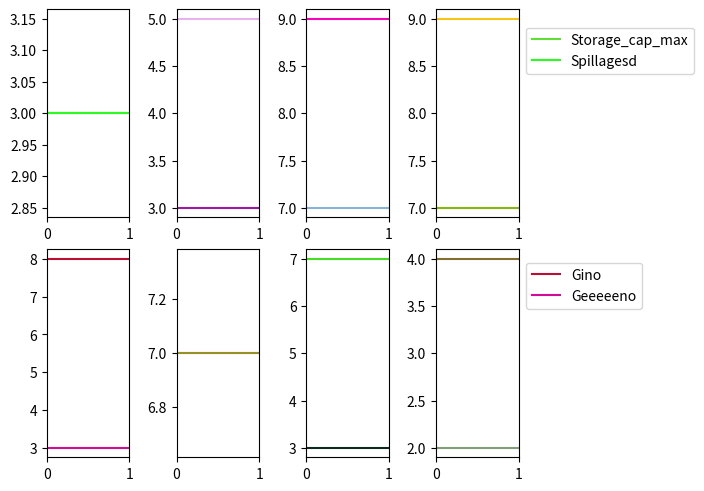

Write Python code to recreate this figure.
import matplotlib.pyplot as plt
import random


# nrows = 2
# ncols = 4
# fig2, axes = plt.subplots(nrows=nrows, ncols=ncols, constrained_layout=True)
# r_hex = (lambda: random.randint(0, 255))
#
# gino = []
# for ii in range(4):
#     gino.append(axes.flatten()[ii].axhline(y=random.randint(1, 9), color='#%02X%02X%02X' % (r_hex(), r_hex(), r_hex()),
#                                            linestyle='-', label='Storage_cap_max'))
#     gino.append(axes.flatten()[ii].axhline(y=random.randint(1, 9), color='#%02X%02X%02X' % (r_hex(), r_hex(), r_hex()),
#                                            linestyle='-', label='Spillagesd'))
#
# ginone = []
# for tt in range(4, 8):
#     ginone.append(axes.flatten()[tt].axhline(y=random.randint(1, 9), color='#%02X%02X%02X' % (r_hex(), r_hex(), r_hex()),
#                                              linestyle='-', label='Gino'))
#     ginone.append(axes.flatten()[tt].axhline(y=random.randint(1, 9), color='#%02X%02X%02X' % (r_hex(), r_hex(), r_hex()),
#                                              linestyle='-', label='Geeeeeno'))
#
# # plt.legend(bbox_to_anchor=(1.04, 1), loc="upper left")
# # fig2.set_size_inches(9, 7)
# # lines = axes.get_lines()
#
#
# # lines = plt.gca().get_lines()
# # print(lines, *lines)
#
# legend1 = plt.legend(gino[:2], [ff.get_label() for ff in gino[:2]], bbox_to_anchor=(1.01, 1), loc="upper left")  # 'Storage_cap_max', 'Spillagesd'
# legend2 = plt.legend(ginone[:2], [fa.get_label() for fa in ginone[:2]], bbox_to_anchor=(1.01, 0.5), loc="upper left")
# plt.gca().add_artist(legend1)
#
# plt.show()
# plt.close()


nrows = 2
ncols = 4
fig2, axes = plt.subplots(nrows=nrows, ncols=ncols, constrained_layout=True)
r_hex = (lambda: random.randint(0, 255))

gino = []
for ii in range(4):
    gino.append(axes.flatten()[ii].axhline(y=random.randint(1, 9), color='#%02X%02X%02X' % (r_hex(), r_hex(), r_hex()),
                                           linestyle='-', label='Storage_cap_max'))
    gino.append(axes.flatten()[ii].axhline(y=random.randint(1, 9), color='#%02X%02X%02X' % (r_hex(), r_hex(), r_hex()),
                                           linestyle='-', label='Spillagesd'))

ginone = []
for tt in range(4, 8):
    ginone.append(axes.flatten()[tt].axhline(y=random.randint(1, 9), color='#%02X%02X%02X' % (r_hex(), r_hex(), r_hex()),
                                             linestyle='-', label='Gino'))
    ginone.append(axes.flatten()[tt].axhline(y=random.randint(1, 9), color='#%02X%02X%02X' % (r_hex(), r_hex(), r_hex()),
                                             linestyle='-', label='Geeeeeno'))

# legend1 = plt.legend(gino[:2], [ff.get_label() for ff in gino[:2]], bbox_to_anchor=(1.01, 1), loc="upper left")  # 'Storage_cap_max', 'Spillagesd'
# legend2 = plt.legend(ginone[:2], [fa.get_label() for fa in ginone[:2]], bbox_to_anchor=(1.01, 0.5), loc="upper left")
# plt.gca().add_artist(legend1)

# fig2.legend((*gino[:2], *ginone[:2]), (*[ff.get_label() for ff in gino[:2]], *[fa.get_label() for fa in ginone[:2]]), bbox_to_anchor=(1.01, 0.5), loc="upper left")
# fig2.legend((*gino[:2], *ginone[:2]), (*[ff.get_label() for ff in gino[:2]], *[fa.get_label() for fa in ginone[:2]]), bbox_to_anchor=(1.15, 0.6))

# fig2.legend(handles=[*gino[:2], *ginone[:2]], labels=[*[ff.get_label() for ff in gino[:2]], *[fa.get_label() for fa in ginone[:2]]],
#             loc='upper right')

# fig2.legend(handles=[*gino[:2]], labels=[*[ff.get_label() for ff in gino[:2]]], bbox_to_anchor=(1.01, 1), loc='upper right')
#
# fig2.legend(handles=[*ginone[:2]], labels=[*[ff.get_label() for ff in ginone[:2]]], bbox_to_anchor=(1.01, 1), loc='lower right')


legend1 = plt.legend(gino[:2], [ff.get_label() for ff in gino[:2]], bbox_to_anchor=(1.01, 2.1), loc="upper left")  # 'Storage_cap_max', 'Spillagesd'
legend2 = plt.legend(ginone[:2], [fa.get_label() for fa in ginone[:2]], bbox_to_anchor=(1.01, 0.97), loc="upper left")

fig2.add_artist(legend1, legend2)

plt.show()
plt.close()
